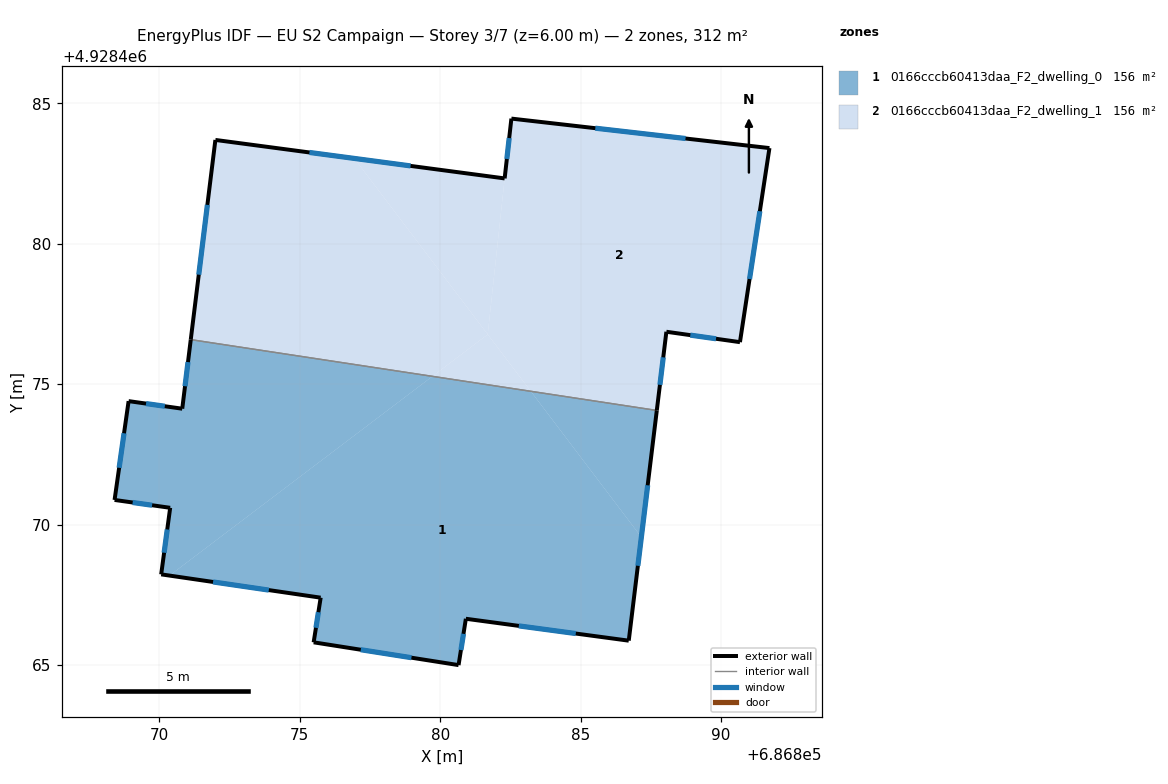
=== STOREY PLAN SPEC (per zone: floor XY polygon, exterior-wall plan segments, windows/doors) ===
zone 1: 0166cccb60413daa_F2_dwelling_0  (155.9 m²)
  floor: (686879.72, 4928475.28) (686870.36, 4928468.18) (686870.07, 4928468.22) (686870.39, 4928470.59) (686868.41, 4928470.88) (686868.91, 4928474.39) (686870.82, 4928474.12) (686871.12, 4928476.58)
  floor: (686883.23, 4928474.74) (686887.16, 4928469.55) (686886.71, 4928465.86) (686880.92, 4928466.64) (686880.65, 4928464.99) (686875.49, 4928465.80) (686875.74, 4928467.39) (686870.36, 4928468.18) (686879.72, 4928475.28)
  floor: (686887.71, 4928474.06) (686887.16, 4928469.55) (686883.23, 4928474.74)
  exterior wall: (686886.71, 4928465.86) – (686887.71, 4928474.06)  [8.3 m]
    window: (686887.04, 4928468.53) – (686887.39, 4928471.40)  [3.0 m²]
  exterior wall: (686880.92, 4928466.64) – (686886.71, 4928465.86)  [5.9 m]
    window: (686882.80, 4928466.39) – (686884.83, 4928466.12)  [2.1 m²]
  exterior wall: (686880.66, 4928464.99) – (686880.92, 4928466.64)  [1.7 m]
    window: (686880.74, 4928465.53) – (686880.83, 4928466.11)  [0.6 m²]
  exterior wall: (686875.49, 4928465.80) – (686880.66, 4928464.99)  [5.2 m]
    window: (686877.17, 4928465.54) – (686878.98, 4928465.26)  [1.9 m²]
  exterior wall: (686875.74, 4928467.39) – (686875.49, 4928465.80)  [1.6 m]
    window: (686875.66, 4928466.88) – (686875.58, 4928466.32)  [0.6 m²]
  exterior wall: (686870.07, 4928468.22) – (686875.74, 4928467.39)  [5.7 m]
    window: (686871.91, 4928467.96) – (686873.90, 4928467.66)  [2.1 m²]
  exterior wall: (686870.39, 4928470.59) – (686870.07, 4928468.22)  [2.4 m]
    window: (686870.28, 4928469.82) – (686870.17, 4928469.00)  [0.9 m²]
  exterior wall: (686868.41, 4928470.88) – (686870.39, 4928470.59)  [2.0 m]
    window: (686869.05, 4928470.78) – (686869.74, 4928470.69)  [0.7 m²]
  exterior wall: (686868.91, 4928474.39) – (686868.41, 4928470.88)  [3.6 m]
    window: (686868.74, 4928473.25) – (686868.57, 4928472.02)  [1.3 m²]
  exterior wall: (686870.82, 4928474.12) – (686868.91, 4928474.39)  [1.9 m]
    window: (686870.19, 4928474.21) – (686869.53, 4928474.31)  [0.7 m²]
  exterior wall: (686871.12, 4928476.58) – (686870.82, 4928474.12)  [2.5 m]
    window: (686871.02, 4928475.78) – (686870.91, 4928474.92)  [0.9 m²]
  interior walls: 1
zone 2: 0166cccb60413daa_F2_dwelling_1  (155.9 m²)
  floor: (686876.94, 4928483.04) (686881.69, 4928476.77) (686879.72, 4928475.28) (686871.12, 4928476.58) (686872.00, 4928483.69)
  floor: (686882.30, 4928482.32) (686881.69, 4928476.77) (686876.94, 4928483.04)
  floor: (686881.69, 4928476.77) (686883.23, 4928474.74) (686879.72, 4928475.28)
  floor: (686891.72, 4928483.40) (686890.67, 4928476.49) (686888.05, 4928476.86) (686887.71, 4928474.06) (686883.23, 4928474.74) (686881.69, 4928476.77) (686882.30, 4928482.32) (686882.54, 4928484.45)
  exterior wall: (686891.72, 4928483.40) – (686882.54, 4928484.45)  [9.2 m]
    window: (686888.74, 4928483.75) – (686885.52, 4928484.11)  [3.4 m²]
  exterior wall: (686890.68, 4928476.49) – (686891.72, 4928483.40)  [7.0 m]
    window: (686891.02, 4928478.74) – (686891.38, 4928481.16)  [2.6 m²]
  exterior wall: (686888.06, 4928476.86) – (686890.68, 4928476.49)  [2.6 m]
    window: (686888.91, 4928476.74) – (686889.82, 4928476.61)  [1.0 m²]
  exterior wall: (686887.71, 4928474.06) – (686888.06, 4928476.86)  [2.8 m]
    window: (686887.82, 4928474.97) – (686887.94, 4928475.95)  [1.0 m²]
  exterior wall: (686872.00, 4928483.69) – (686871.12, 4928476.58)  [7.2 m]
    window: (686871.71, 4928481.38) – (686871.40, 4928478.90)  [2.6 m²]
  exterior wall: (686882.30, 4928482.32) – (686872.00, 4928483.69)  [10.4 m]
    window: (686878.95, 4928482.77) – (686875.35, 4928483.25)  [3.8 m²]
  exterior wall: (686882.54, 4928484.45) – (686882.30, 4928482.32)  [2.1 m]
    window: (686882.46, 4928483.76) – (686882.37, 4928483.02)  [0.8 m²]
  interior walls: 1

=== DERIVED (storey summary) ===
Building: EU S2 Campaign
Storey: 3 of 7  (floor level z = 6.00 m)
Storey gross floor area: 311.9 m²
Zones on this storey: 2
  - 0166cccb60413daa_F2_dwelling_0: floor 155.9 m²; exterior wall 40.7 m (122.1 m²); 11 window(s) 14.9 m²; WWR 12.2%
  - 0166cccb60413daa_F2_dwelling_1: floor 155.9 m²; exterior wall 41.4 m (124.2 m²); 7 window(s) 15.2 m²; WWR 12.2%
Zone adjacency (shared interzone walls):
  - 0166cccb60413daa_F2_dwelling_0 ↔ 0166cccb60413daa_F2_dwelling_1